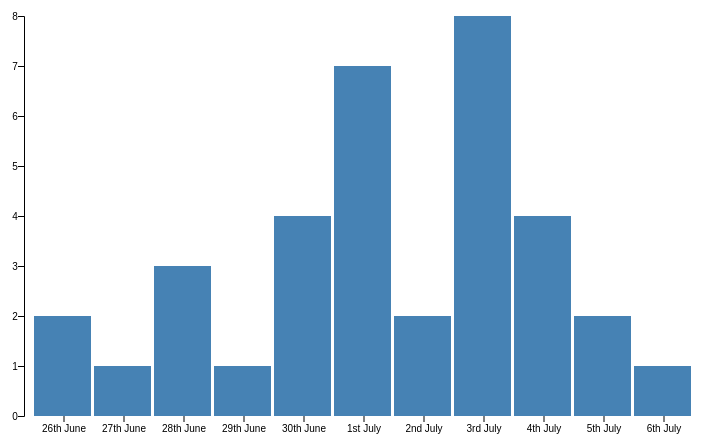
D3 v4 page, settled after 360 driven frames (6 s of simulated time); the page loaded 1 data file(s).


            d3.csv("/data/codingdays.csv",function(d){
                                            d.hours = +d.hours;
                                            return d;  
                                        },
            function(err,data){
                if(err) throw err;
                //alert(JSON.stringify(data));  
                
                var margin = {top: 20, right: 30, bottom: 30, left: 40};
                var barWidth =60;

                var svg = d3.select('svg');
                
                var all_days = data.map(function(d){return d.day;});
                var all_hours = data.map(function(d){return d.hours;});
                
                var scaled_hours = d3.scaleLinear().domain([0,d3.max(all_hours)]).range([d3.max(all_hours) * 50,0]);  //Y-Axis -- Scale here is inverted because of range(max,0)
                var ordinal_days = d3.scaleBand().domain(all_days).range([0,(all_days.length * barWidth)]); //X-Axis

                svgWidth = (all_days.length * barWidth) + margin.left + margin.right;
                svgHeight = scaled_hours(d3.min(all_hours)) + margin.top + margin.bottom;

                var g = svg.append("g").attr("transform",function(d,i){return "translate("+margin.left+","+margin.top+")";});

                g.selectAll("g").data(data)
                                    .enter().append("rect")
                                    .attr("width",barWidth - 3)
                                    .attr("height",function(d,i){return (svgHeight - scaled_hours(d.hours))})
                                    .attr("x",function(d,i){return ordinal_days(d.day)})
                                    .attr("y",function(d,i){return scaled_hours(d.hours) })

                var x_axis = d3.axisBottom(ordinal_days);
                g.append("g").attr("transform", function(d,i){return "translate(0,"+(svgHeight)+")";})
                                .attr("class","axis axis--x")
                                .call(x_axis);

                var y_axis = d3.axisLeft(scaled_hours);
                g.append("g").attr("transform", function(d,i){return "translate(-10,0)";})
                             .call(y_axis);

            });

        

### data: ../data/codingdays.csv
day, hours
26th June, 2
27th June, 1
28th June, 3
29th June, 1
30th June, 4
1st July, 7
2nd July, 2
3rd July, 8
4th July, 4
5th July, 2
6th July, 1